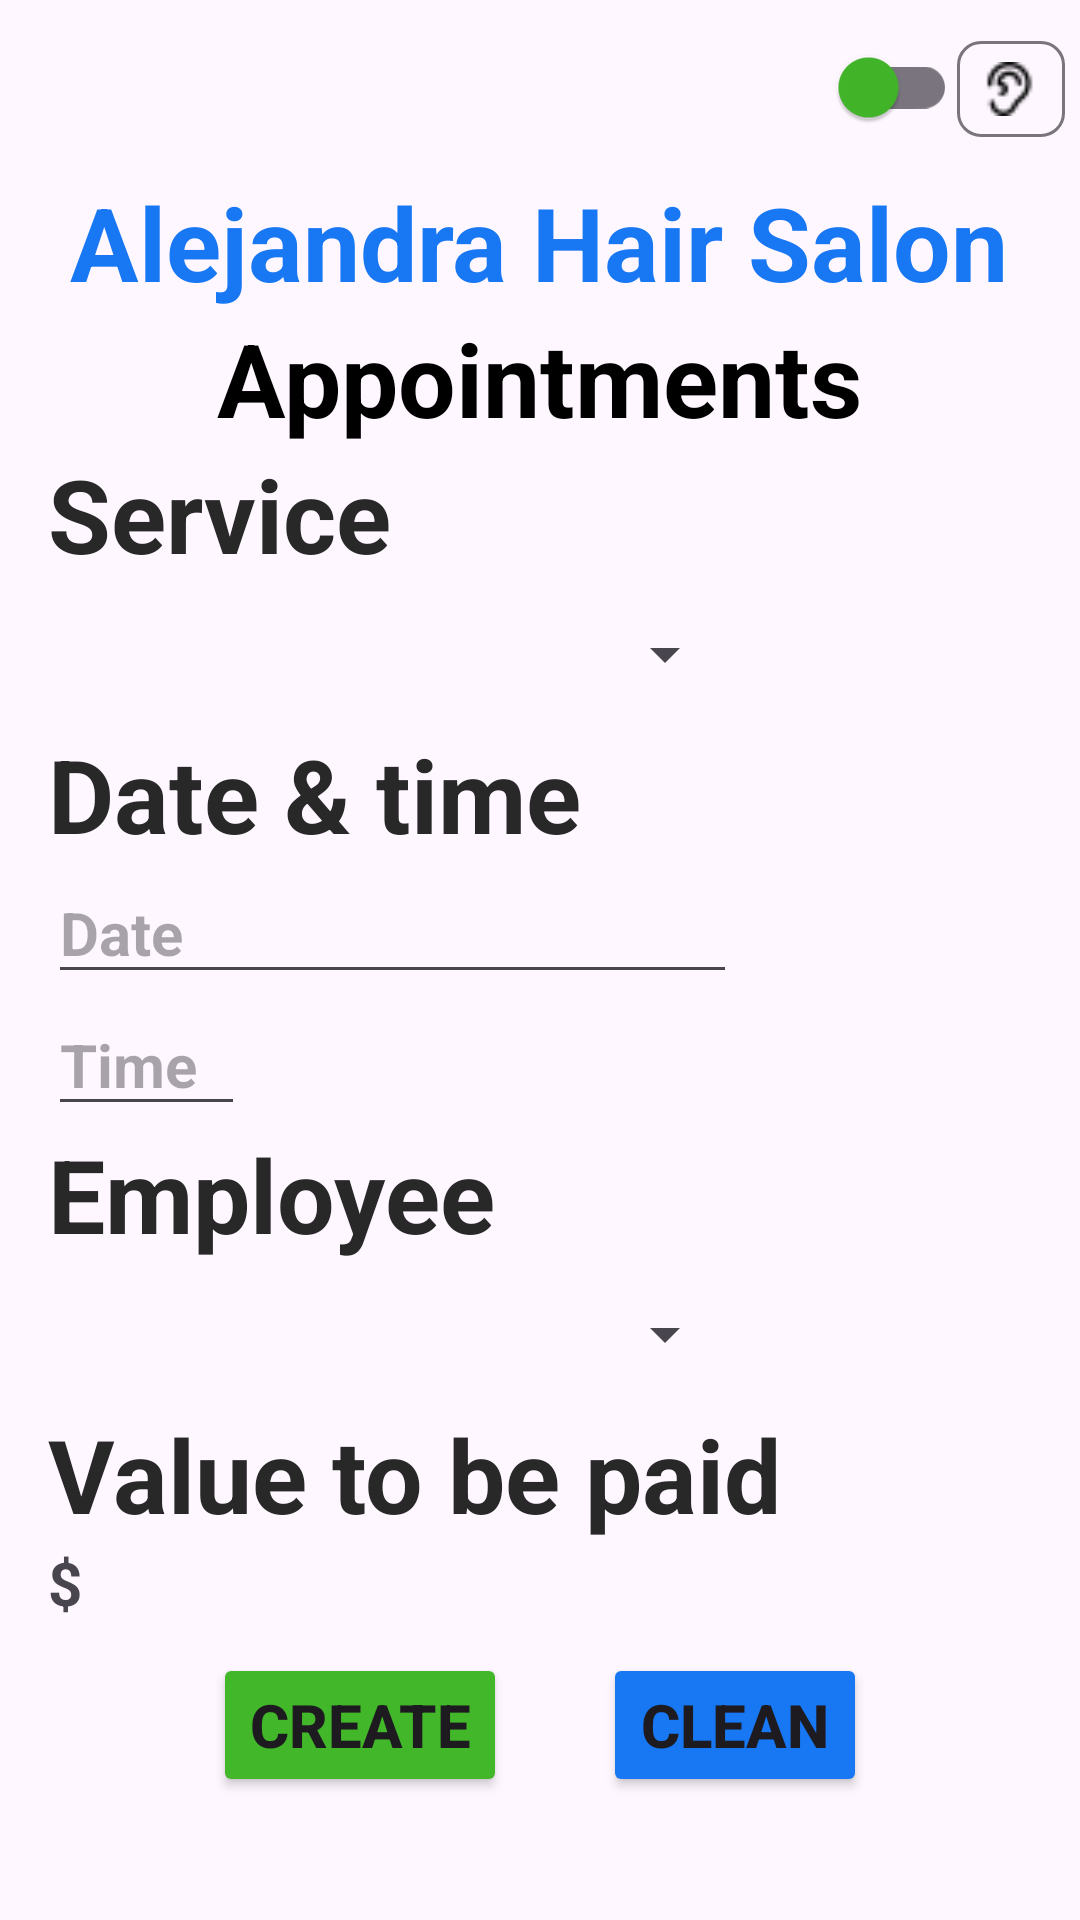

Produce the Android XML layout that renders to this screen, including the resource entries it uses.
<!-- AndroidManifest.xml: application theme Theme.PeluqueriaAlejandra -->
<!-- res/layout/activity_appointment.xml -->
<?xml version="1.0" encoding="utf-8"?>
<LinearLayout xmlns:android="http://schemas.android.com/apk/res/android"
    xmlns:app="http://schemas.android.com/apk/res-auto"
    xmlns:tools="http://schemas.android.com/tools"
    android:layout_width="match_parent"
    android:layout_height="match_parent"
    android:gravity="center_horizontal"
    android:orientation="vertical"
    tools:context=".AppointmentActivity">

    <LinearLayout
        android:layout_width="match_parent"
        android:layout_height="wrap_content"
        android:layout_margin="5dp"
        android:gravity="end"
        android:orientation="horizontal">

        <androidx.appcompat.widget.SwitchCompat
            android:id="@+id/switch1"
            android:layout_width="50dp"
            android:layout_height="48dp"
            android:contentDescription="play"
            app:thumbTint="@color/green1" />

        <com.google.android.material.chip.Chip
            android:id="@+id/chip1"
            android:layout_width="36dp"
            android:layout_height="48dp"
            android:contentDescription="play"
            app:chipIcon="@drawable/oido16" />
    </LinearLayout>

    <TextView
        android:layout_width="wrap_content"
        android:layout_height="wrap_content"
        android:layout_marginHorizontal="16dp"
        android:text="@string/app_name"
        android:textColor="@color/blue1"
        android:textSize="34sp"
        android:textStyle="bold" />

    <TextView
        android:layout_width="wrap_content"
        android:layout_height="wrap_content"
        android:text="@string/appointments"
        android:textColor="@color/black"
        android:textSize="34sp"
        android:textStyle="bold" />

    <LinearLayout
        android:layout_width="match_parent"
        android:layout_height="wrap_content"
        android:layout_marginHorizontal="16dp"
        android:orientation="vertical">

        <TextView
            android:layout_width="match_parent"
            android:layout_height="match_parent"
            android:text="@string/service"
            android:textColor="@color/black_500"
            android:textSize="34sp"
            android:textStyle="bold" />

        <androidx.constraintlayout.widget.ConstraintLayout
            android:layout_width="match_parent"
            android:layout_height="wrap_content">

            <Spinner
                android:id="@+id/sp_services"
                android:layout_width="0dp"
                android:layout_height="wrap_content"
                android:minHeight="48dp"
                app:layout_constraintStart_toStartOf="parent"
                app:layout_constraintTop_toTopOf="parent"
                app:layout_constraintWidth_percent="0.7" />

        </androidx.constraintlayout.widget.ConstraintLayout>
    </LinearLayout>

    <LinearLayout
        android:layout_width="match_parent"
        android:layout_height="wrap_content"
        android:layout_marginHorizontal="16dp"
        android:orientation="vertical">

        <TextView
            android:layout_width="match_parent"
            android:layout_height="wrap_content"
            android:text="@string/datetime"
            android:textColor="@color/black_500"
            android:textSize="34sp"
            android:textStyle="bold" />

        <androidx.constraintlayout.widget.ConstraintLayout
            android:layout_width="match_parent"
            android:layout_height="wrap_content">

            <EditText
                android:id="@+id/et_date"
                android:layout_width="0dp"
                android:layout_height="wrap_content"
                android:autofillHints="@string/date"
                android:hint="@string/date"
                android:inputType="date"
                android:textSize="20sp"
                android:textStyle="bold"
                app:layout_constraintStart_toStartOf="parent"
                app:layout_constraintTop_toTopOf="parent"
                app:layout_constraintWidth_percent="0.7" />
        </androidx.constraintlayout.widget.ConstraintLayout>

        <androidx.constraintlayout.widget.ConstraintLayout
            android:layout_width="match_parent"
            android:layout_height="wrap_content">

            <EditText
                android:id="@+id/et_time"
                android:layout_width="0dp"
                android:layout_height="wrap_content"
                android:autofillHints="@string/time"
                android:hint="@string/time"
                android:inputType="time"
                android:textSize="20sp"
                android:textStyle="bold"
                app:layout_constraintStart_toStartOf="parent"
                app:layout_constraintTop_toTopOf="parent"
                app:layout_constraintWidth_percent="0.2" />
        </androidx.constraintlayout.widget.ConstraintLayout>
    </LinearLayout>


    <LinearLayout
        android:layout_width="match_parent"
        android:layout_height="wrap_content"
        android:layout_marginHorizontal="16dp"
        android:orientation="vertical">

        <TextView
            android:layout_width="match_parent"
            android:layout_height="wrap_content"
            android:text="@string/employee"
            android:textColor="@color/black_500"
            android:textSize="34sp"
            android:textStyle="bold" />

        <androidx.constraintlayout.widget.ConstraintLayout
            android:layout_width="match_parent"
            android:layout_height="wrap_content">

            <Spinner
                android:id="@+id/sp_employee"
                android:layout_width="0dp"
                android:layout_height="wrap_content"
                android:minHeight="48dp"
                app:layout_constraintStart_toStartOf="parent"
                app:layout_constraintTop_toTopOf="parent"
                app:layout_constraintWidth_percent="0.7" />
        </androidx.constraintlayout.widget.ConstraintLayout>

    </LinearLayout>

    <LinearLayout
        android:layout_width="match_parent"
        android:layout_height="wrap_content"
        android:layout_marginHorizontal="16dp"
        android:orientation="vertical">

        <TextView
            android:layout_width="match_parent"
            android:layout_height="wrap_content"
            android:text="@string/value_to_be_paid"
            android:textColor="@color/black_500"
            android:textSize="34sp"
            android:textStyle="bold" />

        <TextView
            android:id="@+id/tv_value"
            android:layout_width="match_parent"
            android:layout_height="wrap_content"
            android:text="$"
            android:textSize="20sp"
            android:textStyle="bold" />
        
    </LinearLayout>

    <LinearLayout
        android:layout_width="match_parent"
        android:layout_height="wrap_content"
        android:layout_marginHorizontal="16dp"
        android:gravity="center_horizontal"
        android:orientation="horizontal">


        <Button
            android:id="@+id/btnCreate"
            android:layout_width="wrap_content"
            android:layout_height="wrap_content"
            android:layout_marginHorizontal="16dp"
            android:layout_marginTop="10dp"
            android:backgroundTint="@color/green1"
            android:onClick="OnCreateAppointment"
            android:text="@string/create"
            android:textSize="20sp"
            android:textStyle="bold"
            app:cornerRadius="10dp" />

        <Button
            android:id="@+id/btn_back"
            android:layout_width="wrap_content"
            android:layout_height="wrap_content"
            android:layout_marginHorizontal="16dp"
            android:layout_marginTop="10dp"
            android:backgroundTint="@color/blue1"
            android:onClick="onClean"
            android:text="@string/clean"
            android:textSize="20sp"
            android:textStyle="bold"
            app:cornerRadius="10dp" />

        
    </LinearLayout>


</LinearLayout>
<!-- resources referenced by this layout -->
<resources>
  <color name="black">#FF000000</color>
  <color name="black_500">#FF282828</color>
  <color name="blue1">#1877F2</color>
  <color name="green1">#42B72A</color>
  <!-- drawable oido16: png bitmap (drawable, 415 bytes) -->
  <string name="app_name">Alejandra Hair Salon</string>
  <string name="appointments">Appointments</string>
  <string name="back">Back</string>
  <string name="clean">Clean</string>
  <string name="create">Create</string>
  <string name="date">Date</string>
  <string name="datetime">Date &amp; time</string>
  <string name="employee">Employee</string>
  <string name="service">Service</string>
  <string name="time">Time</string>
  <string name="value_to_be_paid">Value to be paid</string>
  <style name="Theme.PeluqueriaAlejandra" parent="Base.Theme.PeluqueriaAlejandra" />
  <style name="Base.Theme.PeluqueriaAlejandra" parent="Theme.Material3.DayNight.NoActionBar">
          
  
          
          <item name="colorPrimary">@color/blue1</item> 
           
           
  
          
           
           
           
  
          
           
      </style>
</resources>
